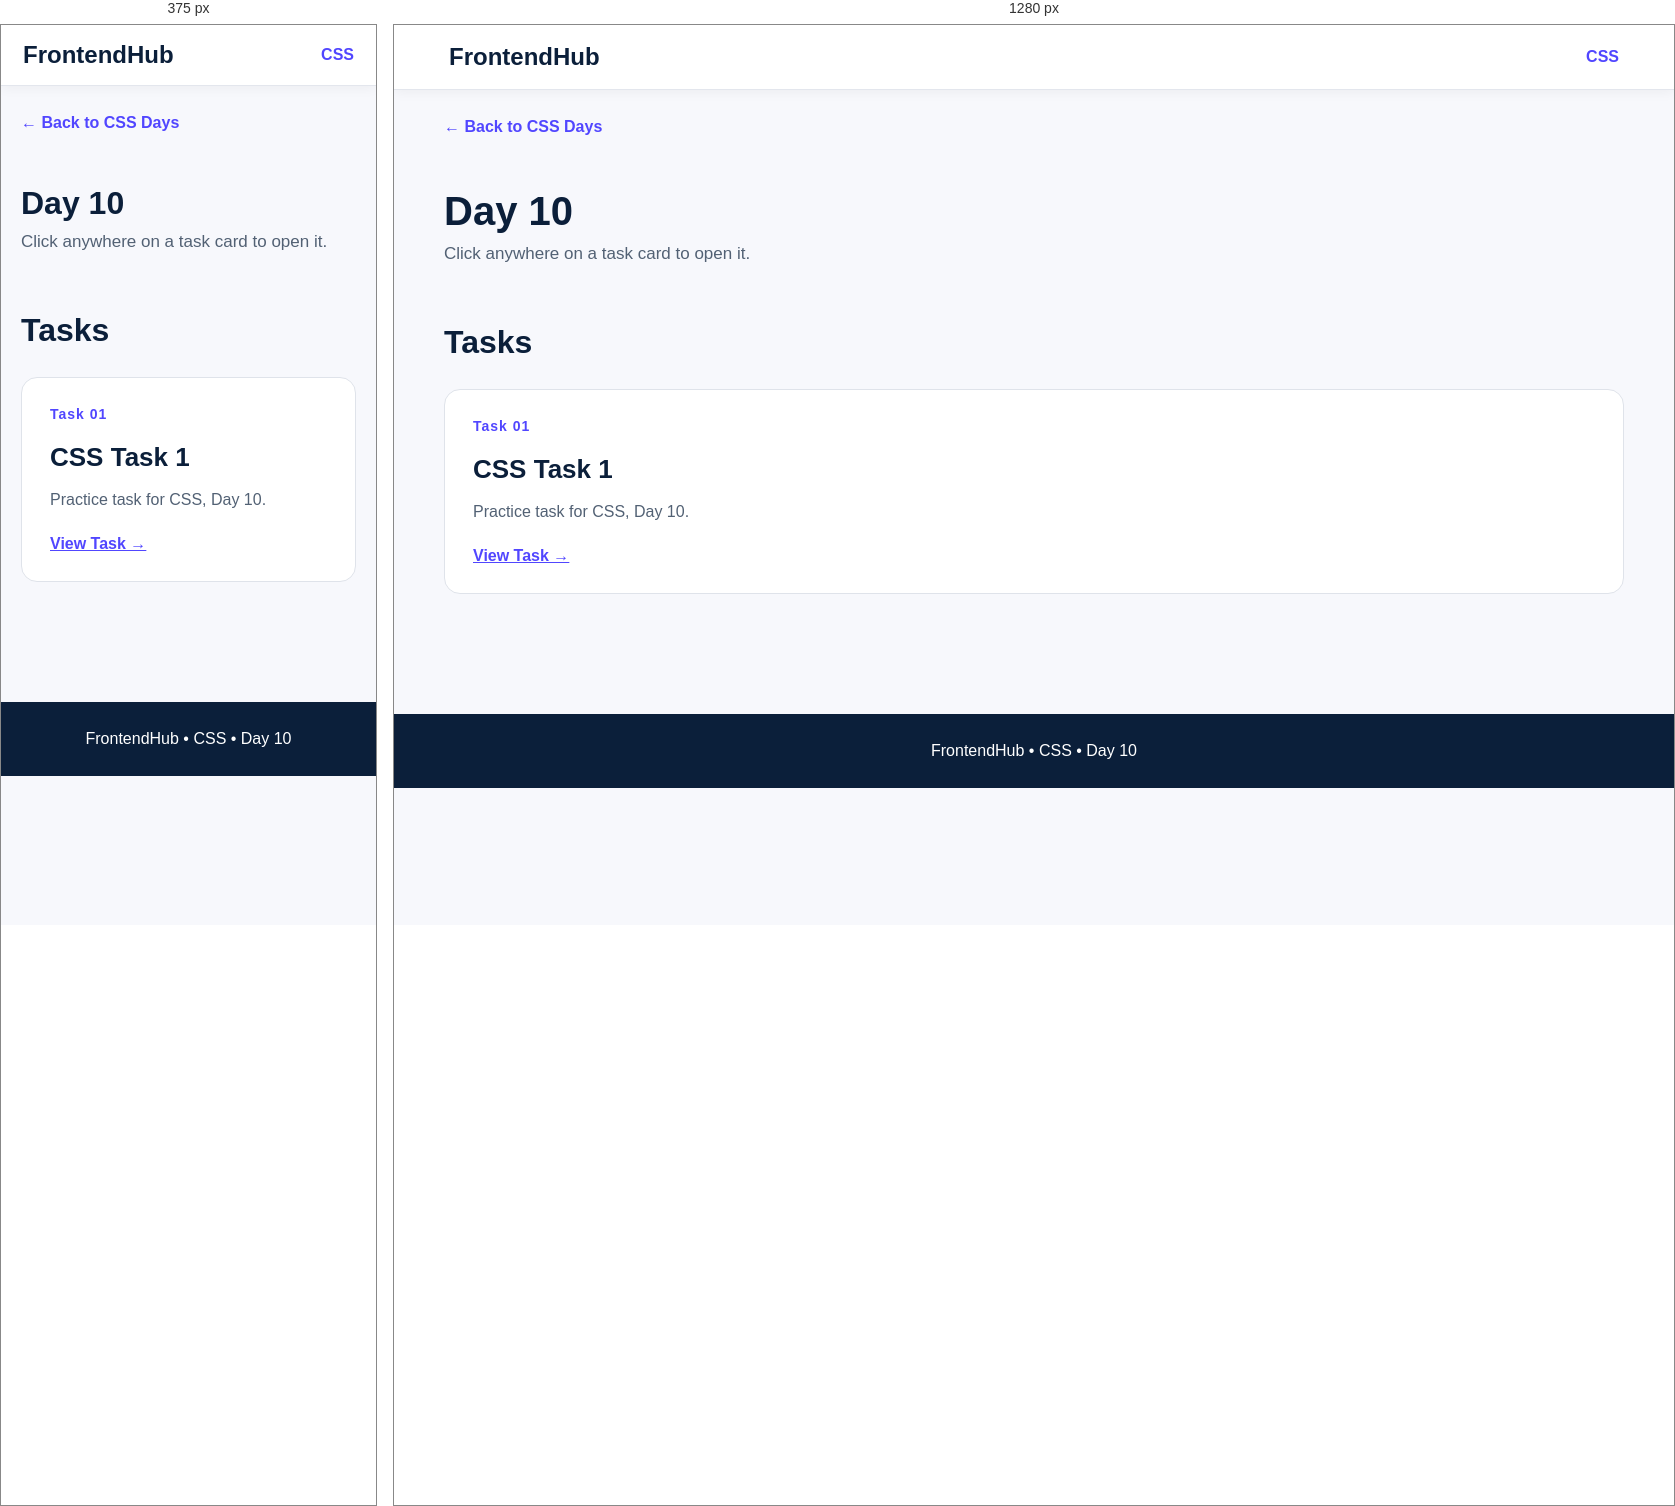
Rendered at 375 px and 1280 px, left to right.

<!-- file: index.html -->
<!DOCTYPE html>
<html lang="en">

<head>
    <meta charset="UTF-8">
    <meta name="viewport" content="width=device-width,initial-scale=1.0">
    <title>CSS - Day 10</title>
    <link rel="stylesheet" href="../../style.css">
</head>

<body>
    <nav class="navbar"><a href="../../index.html" class="logo">FrontendHub</a><a href="../index.html"
            class="nav-link">CSS</a></nav>
    <main class="container"><a href="../index.html" class="back">← Back to CSS Days</a>
        <header class="page-header">
            <h1>Day 10</h1>
            <p>Click anywhere on a task card to open it.</p>
        </header>
        <section class="section">
            <h2 class="section-title">Tasks</h2>
            <div class="grid"><a href="../../../CSS/Day-10/meesho.html" class="card"><span class="label">Task 01</span>
                    <h2>CSS Task 1</h2>
                    <p>Practice task for CSS, Day 10.</p><span class="action">View Task →</span>
                </a></div>
        </section>
    </main>
    <footer class="footer">FrontendHub • CSS • Day 10</footer>
</body>

</html>

/* @media block from style.css */
@media(max-width:700px) {
    .navbar {
        padding: 16px 22px
    }

    .page-header h1 {
        font-size: 32px
    }

    .hero {
        padding: 55px 0 35px
    }
}